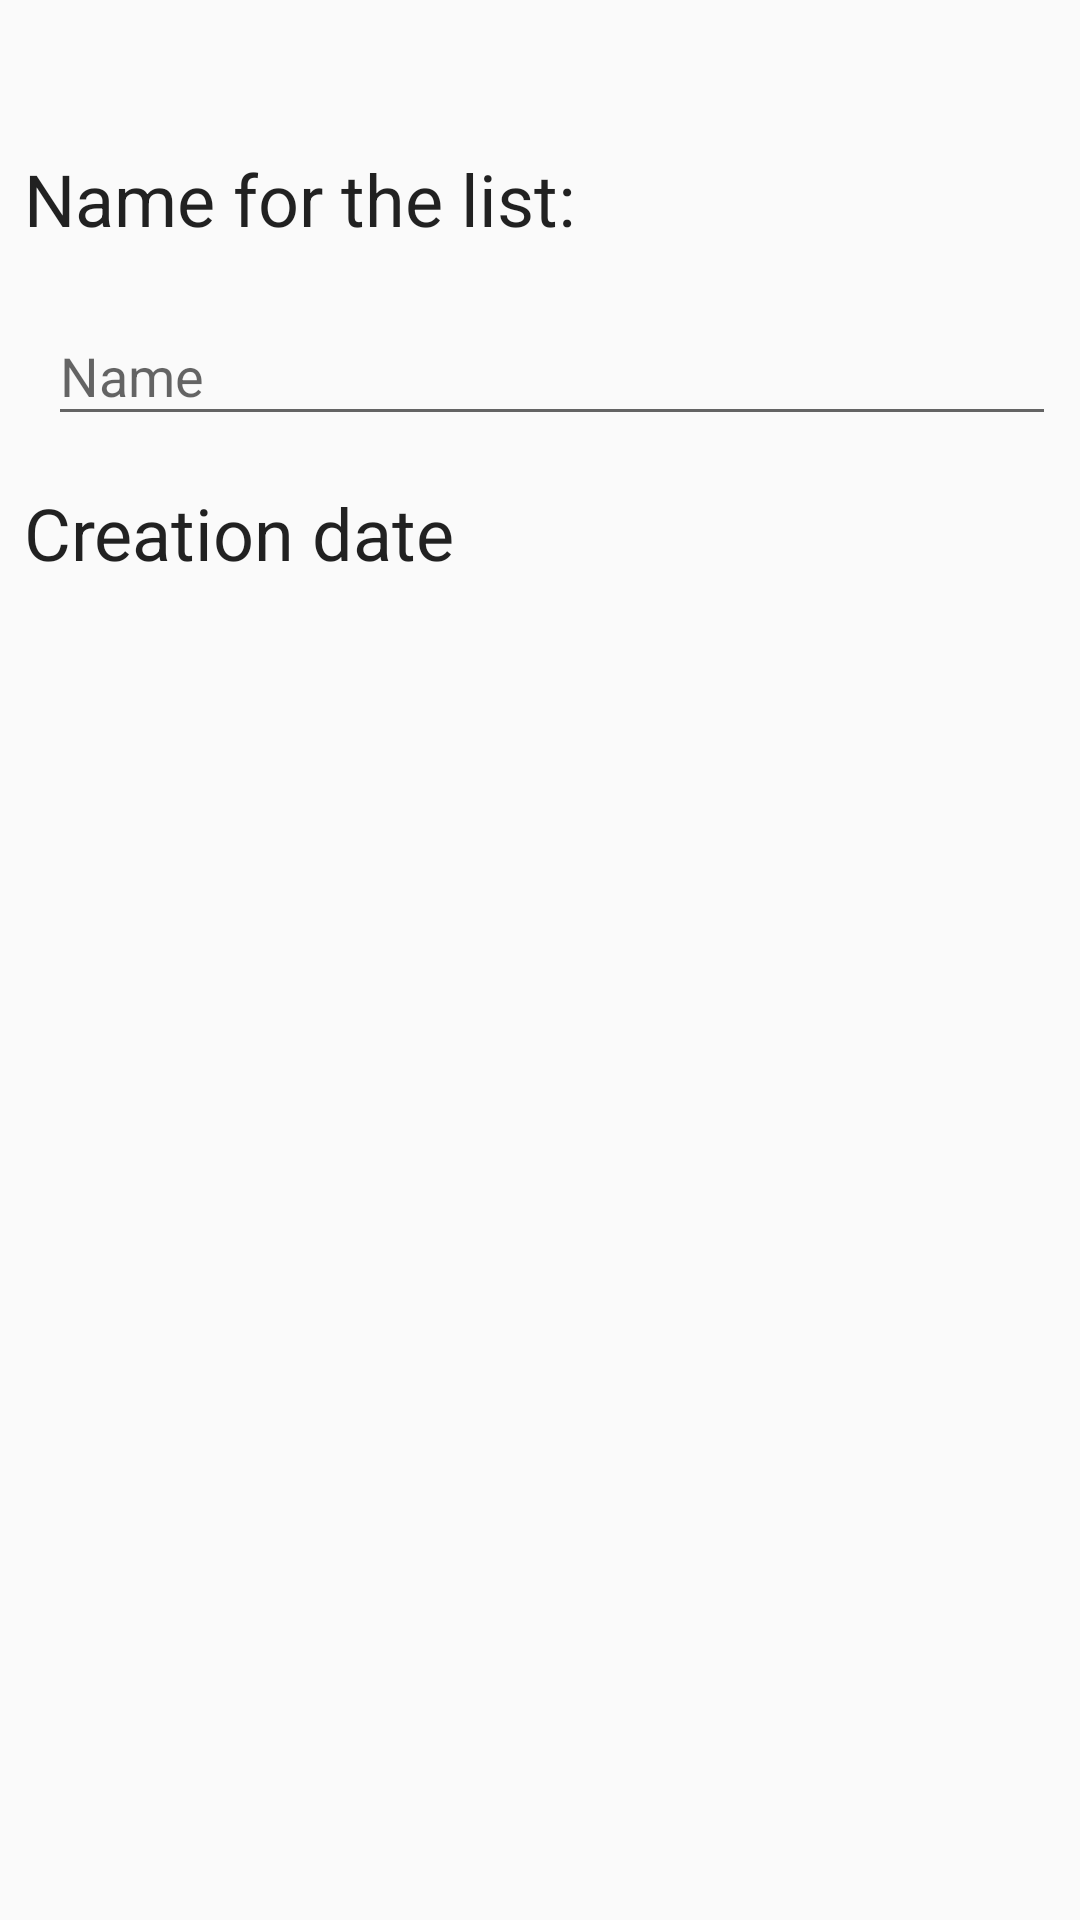

Reconstruct the res/layout file that produces this screen, plus the resources it refers to.
<!-- AndroidManifest.xml: application theme AppTheme -->
<!-- res/layout/content_criar_lista_mercearia.xml -->
<?xml version="1.0" encoding="utf-8"?>
<android.support.constraint.ConstraintLayout xmlns:android="http://schemas.android.com/apk/res/android"
    xmlns:app="http://schemas.android.com/apk/res-auto"
    xmlns:tools="http://schemas.android.com/tools"
    android:layout_width="match_parent"
    android:layout_height="match_parent"
    app:layout_behavior="@string/appbar_scrolling_view_behavior"
    tools:context=".CriarLista"
    tools:showIn="@layout/activity_criar_lista_mercearia">

    <TextView
        android:id="@+id/textViewNomeParaLista"
        android:layout_width="250dp"
        android:layout_height="35dp"
        android:layout_marginStart="8dp"
        android:layout_marginLeft="8dp"
        android:layout_marginTop="50dp"
        android:text="@string/nome_para_a_lista"
        android:textAppearance="@style/TextAppearance.AppCompat"
        android:textSize="24sp"
        app:layout_constraintStart_toStartOf="parent"
        app:layout_constraintTop_toTopOf="parent" />

    <TextView
        android:id="@+id/textViewDataLista"
        android:layout_width="250dp"
        android:layout_height="35dp"
        android:layout_marginStart="8dp"
        android:layout_marginLeft="8dp"
        android:layout_marginTop="16dp"
        android:text="@string/data_de_cria_o"
        android:textAppearance="@style/TextAppearance.AppCompat"
        android:textSize="24sp"
        app:layout_constraintStart_toStartOf="parent"
        app:layout_constraintTop_toBottomOf="@+id/textInputLayout2" />

    <android.support.design.widget.TextInputLayout
        android:id="@+id/textInputLayout2"
        android:layout_width="0dp"
        android:layout_height="wrap_content"
        android:layout_marginStart="16dp"
        android:layout_marginLeft="16dp"
        android:layout_marginTop="8dp"
        android:layout_marginEnd="8dp"
        android:layout_marginRight="8dp"
        app:layout_constraintEnd_toEndOf="parent"
        app:layout_constraintStart_toStartOf="parent"
        app:layout_constraintTop_toBottomOf="@+id/textViewNomeParaLista">

        <android.support.design.widget.TextInputEditText
            android:id="@+id/EditTextNomeDalista"
            android:layout_width="match_parent"
            android:layout_height="wrap_content"
            android:hint="@string/nome" />
    </android.support.design.widget.TextInputLayout>

    <TextView
        android:id="@+id/textViewData"
        android:layout_width="0dp"
        android:layout_height="wrap_content"
        android:layout_marginStart="16dp"
        android:layout_marginLeft="16dp"
        android:layout_marginTop="16dp"
        android:layout_marginEnd="16dp"
        android:layout_marginRight="16dp"
        app:layout_constraintEnd_toEndOf="parent"
        app:layout_constraintStart_toStartOf="parent"
        app:layout_constraintTop_toBottomOf="@+id/textViewDataLista" />


</android.support.constraint.ConstraintLayout>
<!-- res/layout/activity_criar_lista_mercearia.xml (included above) -->
<?xml version="1.0" encoding="utf-8"?>
<android.support.design.widget.CoordinatorLayout xmlns:android="http://schemas.android.com/apk/res/android"
    xmlns:app="http://schemas.android.com/apk/res-auto"
    xmlns:tools="http://schemas.android.com/tools"
    android:layout_width="match_parent"
    android:layout_height="match_parent"
    tools:context=".CriarLista">

    <android.support.design.widget.AppBarLayout
        android:layout_width="match_parent"
        android:layout_height="wrap_content"
        android:theme="@style/AppTheme.AppBarOverlay">

        <android.support.v7.widget.Toolbar
            android:id="@+id/toolbar"
            android:layout_width="match_parent"
            android:layout_height="?attr/actionBarSize"
            android:background="#800000"
            app:popupTheme="@style/AppTheme.PopupOverlay" />

    </android.support.design.widget.AppBarLayout>

    <include layout="@layout/content_criar_lista_mercearia" />

</android.support.design.widget.CoordinatorLayout>
<!-- resources referenced by this layout -->
<resources>
  <string name="data_de_cria_o">Creation date</string>
  <string name="nome">Name</string>
  <string name="nome_para_a_lista">Name for the list:</string>
  <style name="AppTheme.AppBarOverlay" parent="ThemeOverlay.AppCompat.Dark.ActionBar" />
  <style name="AppTheme.PopupOverlay" parent="ThemeOverlay.AppCompat.Light" />
  <style name="AppTheme" parent="Theme.AppCompat.Light.DarkActionBar">
          
  
          <item name="colorPrimary">#800000</item>
          <item name="colorPrimaryDark">#610000</item>
          <item name="colorAccent">@color/colorAccent</item>
      </style>
  <color name="colorAccent">#D81B60</color>
</resources>
